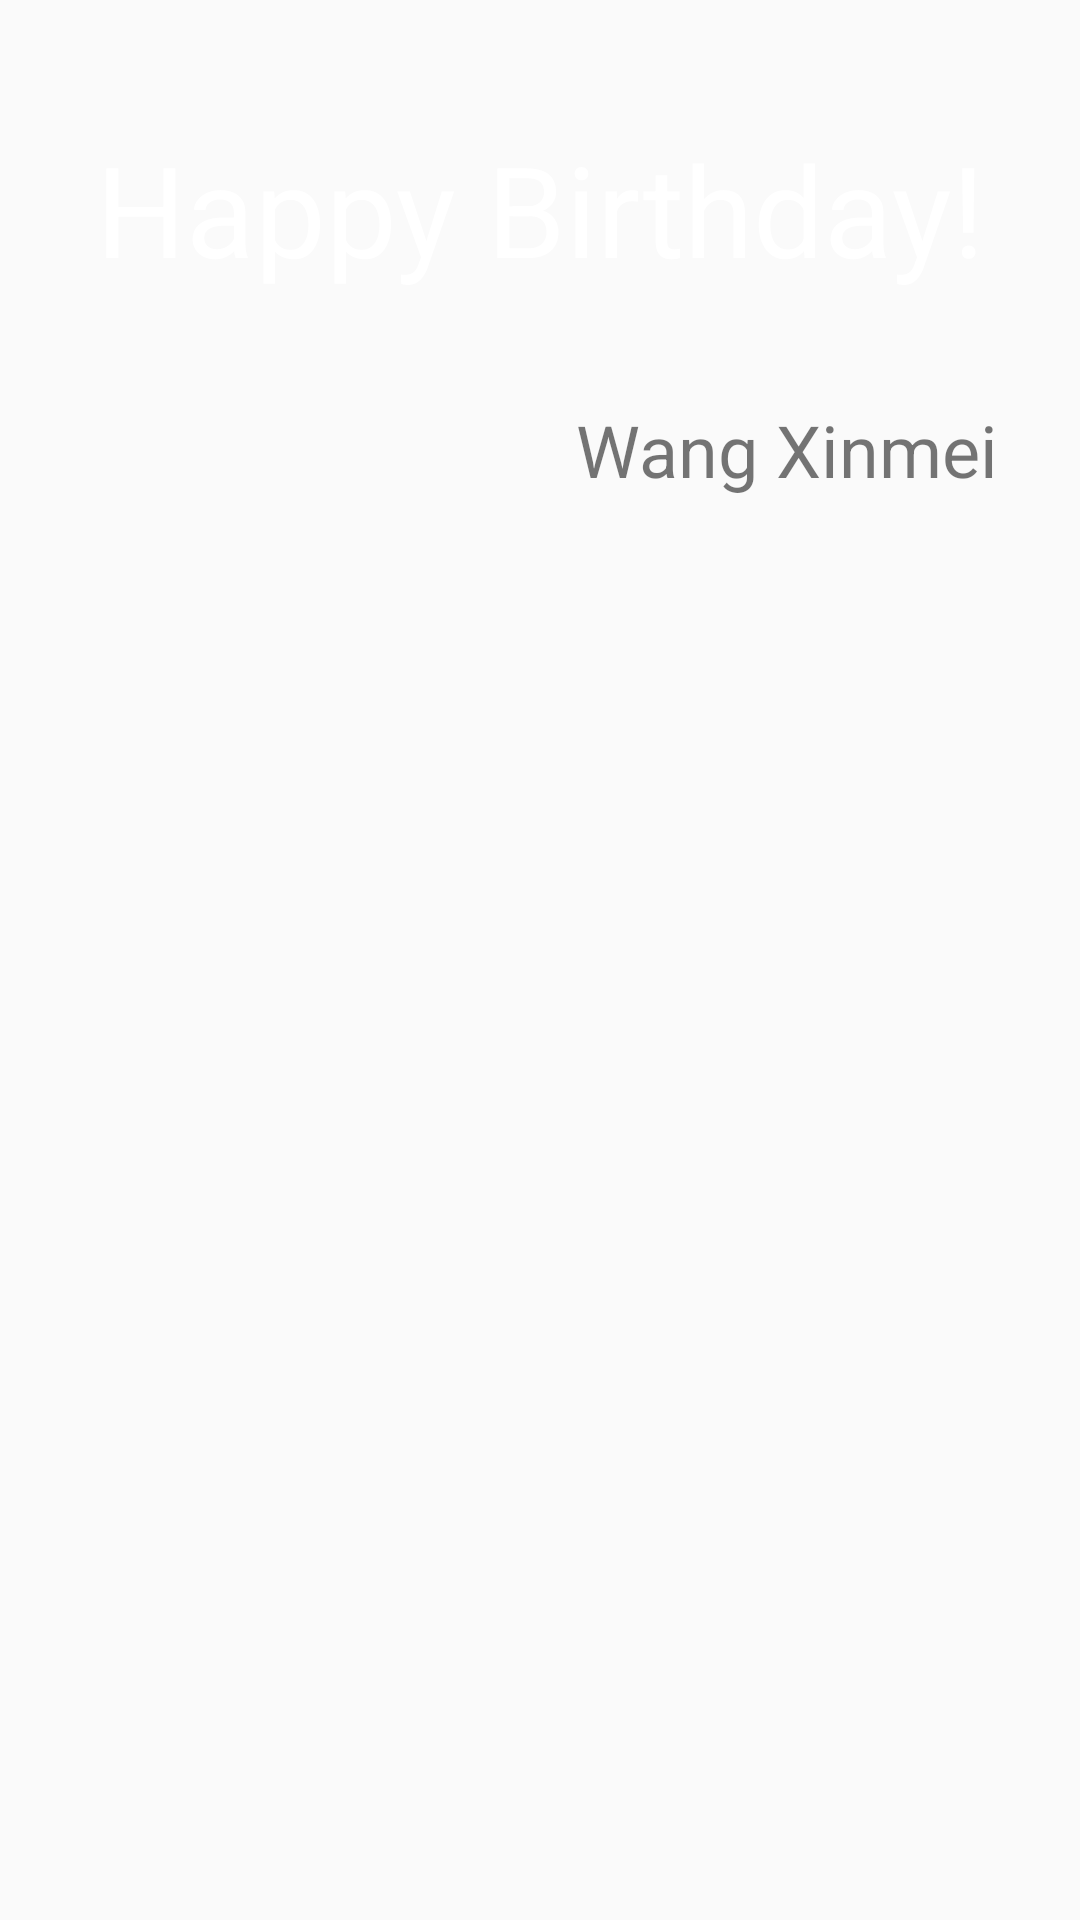

The Android layout XML behind this screen, and the referenced resources:
<!-- AndroidManifest.xml: application theme AppTheme -->
<!-- res/layout/content_main.xml -->
<?xml version="1.0" encoding="utf-8"?>
<androidx.constraintlayout.widget.ConstraintLayout xmlns:android="http://schemas.android.com/apk/res/android"
    xmlns:app="http://schemas.android.com/apk/res-auto"
    xmlns:tools="http://schemas.android.com/tools"
    android:layout_width="match_parent"
    android:layout_height="match_parent"
    app:layout_behavior="@string/appbar_scrolling_view_behavior"
    tools:context=".MainActivity"
    tools:showIn="@layout/activity_main">

    <TextView
        android:id="@+id/textView2"
        android:layout_width="wrap_content"
        android:layout_height="wrap_content"
        android:layout_marginBottom="68dp"
        android:gravity="center"
        android:text="@string/birthday"
        android:textColor="#FFFFFF"
        android:textIsSelectable="false"
        android:textSize="42sp"
        android:visibility="visible"
        app:layout_constraintBottom_toBottomOf="parent"
        app:layout_constraintEnd_toEndOf="parent"
        app:layout_constraintStart_toStartOf="parent"
        app:layout_constraintTop_toTopOf="parent"
        app:layout_constraintVertical_bias="0.07999998" />

    <TextView
        android:id="@+id/textView"
        android:layout_width="wrap_content"
        android:layout_height="wrap_content"
        android:text="@string/from"
        android:textSize="24sp"
        app:layout_constraintBottom_toBottomOf="parent"
        app:layout_constraintEnd_toEndOf="parent"
        app:layout_constraintHorizontal_bias="0.875"
        app:layout_constraintStart_toStartOf="parent"
        app:layout_constraintTop_toTopOf="parent"
        app:layout_constraintVertical_bias="0.22000003" />


</androidx.constraintlayout.widget.ConstraintLayout>
<!-- res/layout/activity_main.xml (included above) -->
<?xml version="1.0" encoding="utf-8"?>
<androidx.coordinatorlayout.widget.CoordinatorLayout xmlns:android="http://schemas.android.com/apk/res/android"
    xmlns:app="http://schemas.android.com/apk/res-auto"
    xmlns:tools="http://schemas.android.com/tools"
    android:layout_width="match_parent"
    android:layout_height="match_parent"
    tools:context=".MainActivity">
    <com.google.android.material.appbar.AppBarLayout
        android:layout_width="match_parent"
        android:layout_height="wrap_content"
        android:theme="@style/AppTheme.AppBarOverlay">
        <androidx.appcompat.widget.Toolbar
            android:id="@+id/toolbar"
            android:layout_width="match_parent"
            android:layout_height="?attr/actionBarSize"
            android:background="?attr/colorPrimary"
            app:popupTheme="@style/AppTheme.PopupOverlay" />
    </com.google.android.material.appbar.AppBarLayout>
    <include
        android:id="@+id/include"
        layout="@layout/content_main" />
    <com.google.android.material.floatingactionbutton.FloatingActionButton
        android:id="@+id/fab"
        android:layout_width="wrap_content"
        android:layout_height="wrap_content"
        android:layout_gravity="bottom|end"
        android:layout_margin="@dimen/fab_margin"
        app:srcCompat="@android:drawable/ic_dialog_email" />
</androidx.coordinatorlayout.widget.CoordinatorLayout>
<!-- resources referenced by this layout -->
<resources>
  <string name="birthday">Happy Birthday!</string>
  <string name="from">Wang Xinmei</string>
  <style name="AppTheme.AppBarOverlay" parent="ThemeOverlay.AppCompat.Dark.ActionBar" />
  <style name="AppTheme.PopupOverlay" parent="ThemeOverlay.AppCompat.Light" />
  <style name="AppTheme" parent="Theme.AppCompat.Light.DarkActionBar">
          
          <item name="colorPrimary">@color/colorPrimary</item>
          <item name="colorPrimaryDark">@color/colorPrimaryDark</item>
          <item name="colorAccent">@color/colorAccent</item>
      </style>
  <!-- not gathered from this repository: default colours our renderer supplied (Android Studio template values) -->
  <color name="colorPrimary">#FF6200EE</color>
  <color name="colorPrimaryDark">#FF3700B3</color>
  <color name="colorAccent">#FF03DAC5</color>
</resources>
